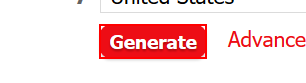
Workflow: Main

Step 1: click on the text box 'genbtn'

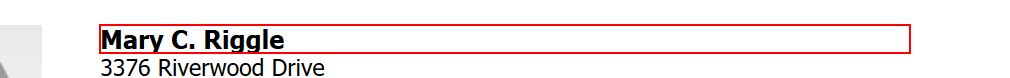
Step 2: get-text from the heading

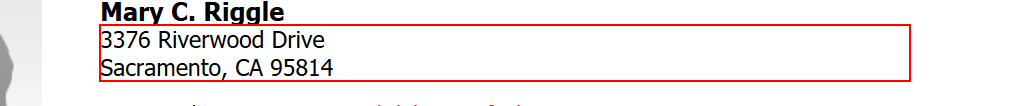
Step 3: get-text from the element

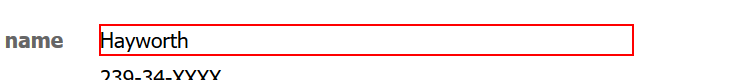
Step 4: get-text from the dd